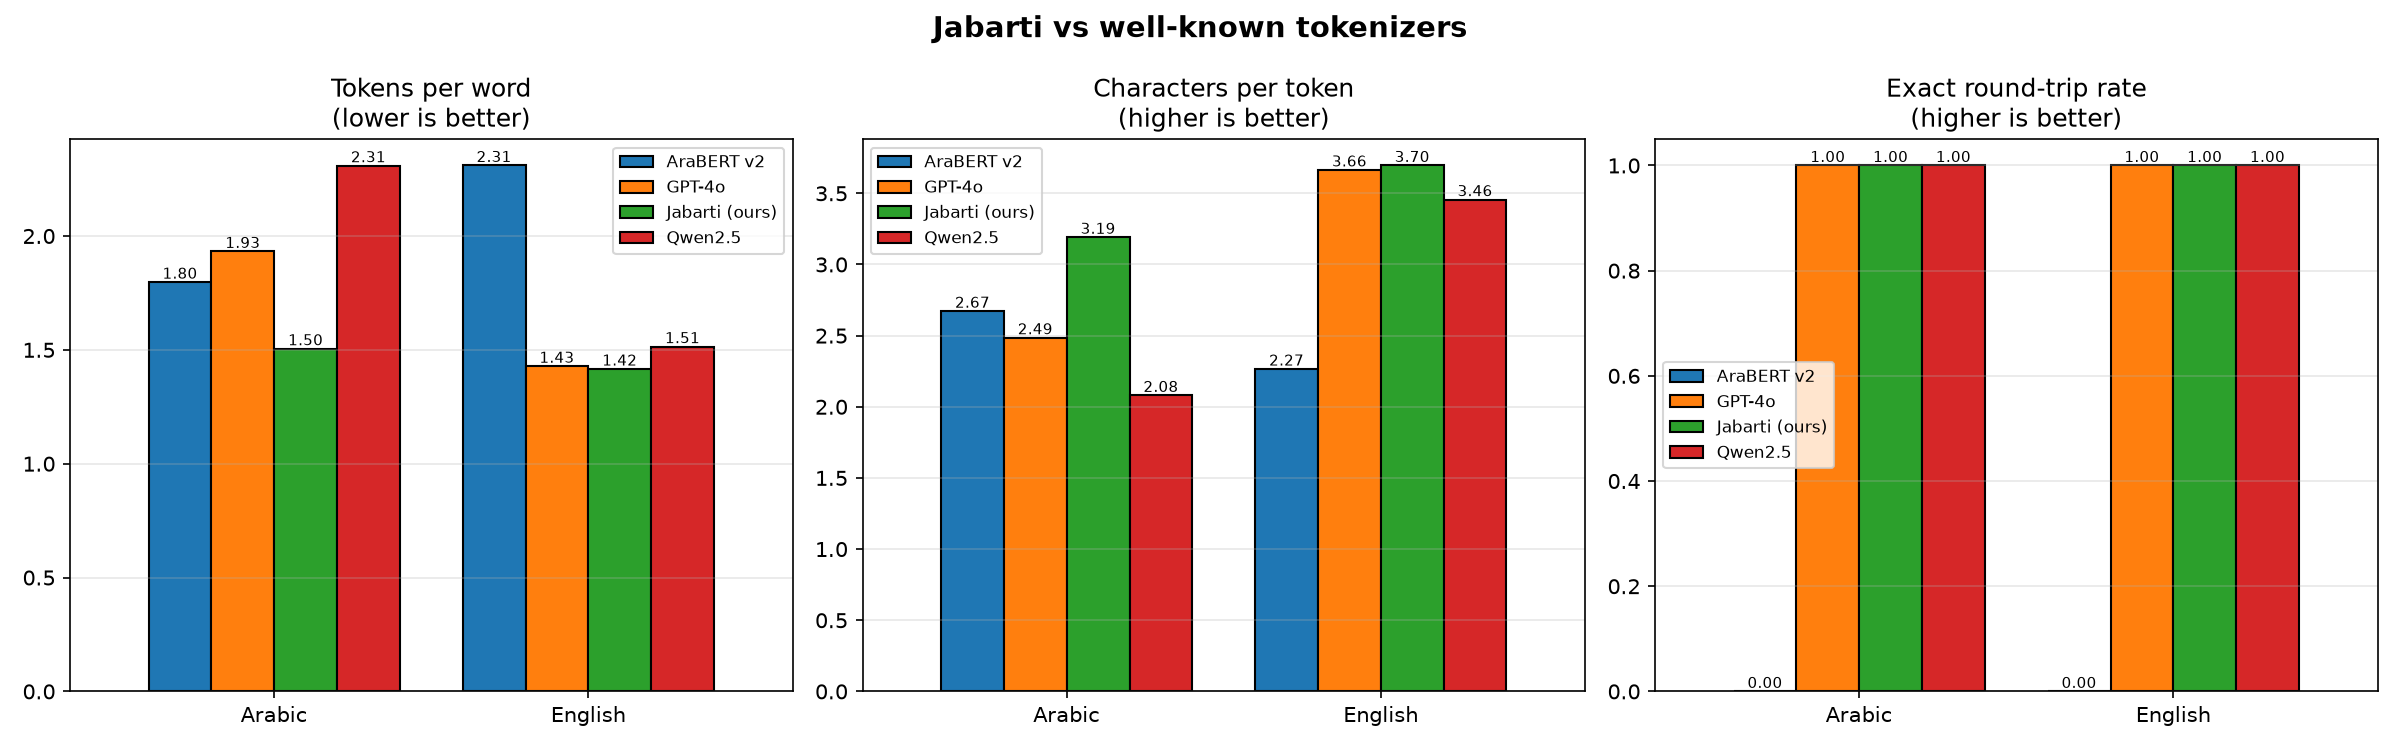

Values plotted in this chart, from the file beside it:
tokenizer, vocab_size, lang, n_tokens, n_words, n_chars, n_unk, fertility, chars_per_token, unk_rate, roundtrip
AraBERT v2, 64000, Arabic, 701306, 390182, 1873605, 10317, 1.797, 2.672, 0.01471, 0.0
AraBERT v2, 64000, English, 1364650, 590824, 3091377, 6029, 2.31, 2.265, 0.004418, 0.0
GPT-4o, 200019, Arabic, 753932, 390182, 1873605, 0, 1.932, 2.485, 0.0, 1.0
GPT-4o, 200019, English, 843731, 590824, 3091377, 0, 1.428, 3.664, 0.0, 1.0
Jabarti (ours), 32000, Arabic, 587194, 390182, 1873605, 0, 1.505, 3.191, 0.0, 1.0
Jabarti (ours), 32000, English, 836535, 590824, 3091377, 0, 1.416, 3.695, 0.0, 1.0
Qwen2.5, 151665, Arabic, 900822, 390182, 1873605, 0, 2.309, 2.08, 0.0, 1.0
Qwen2.5, 151665, English, 894632, 590824, 3091377, 0, 1.514, 3.455, 0.0, 1.0
